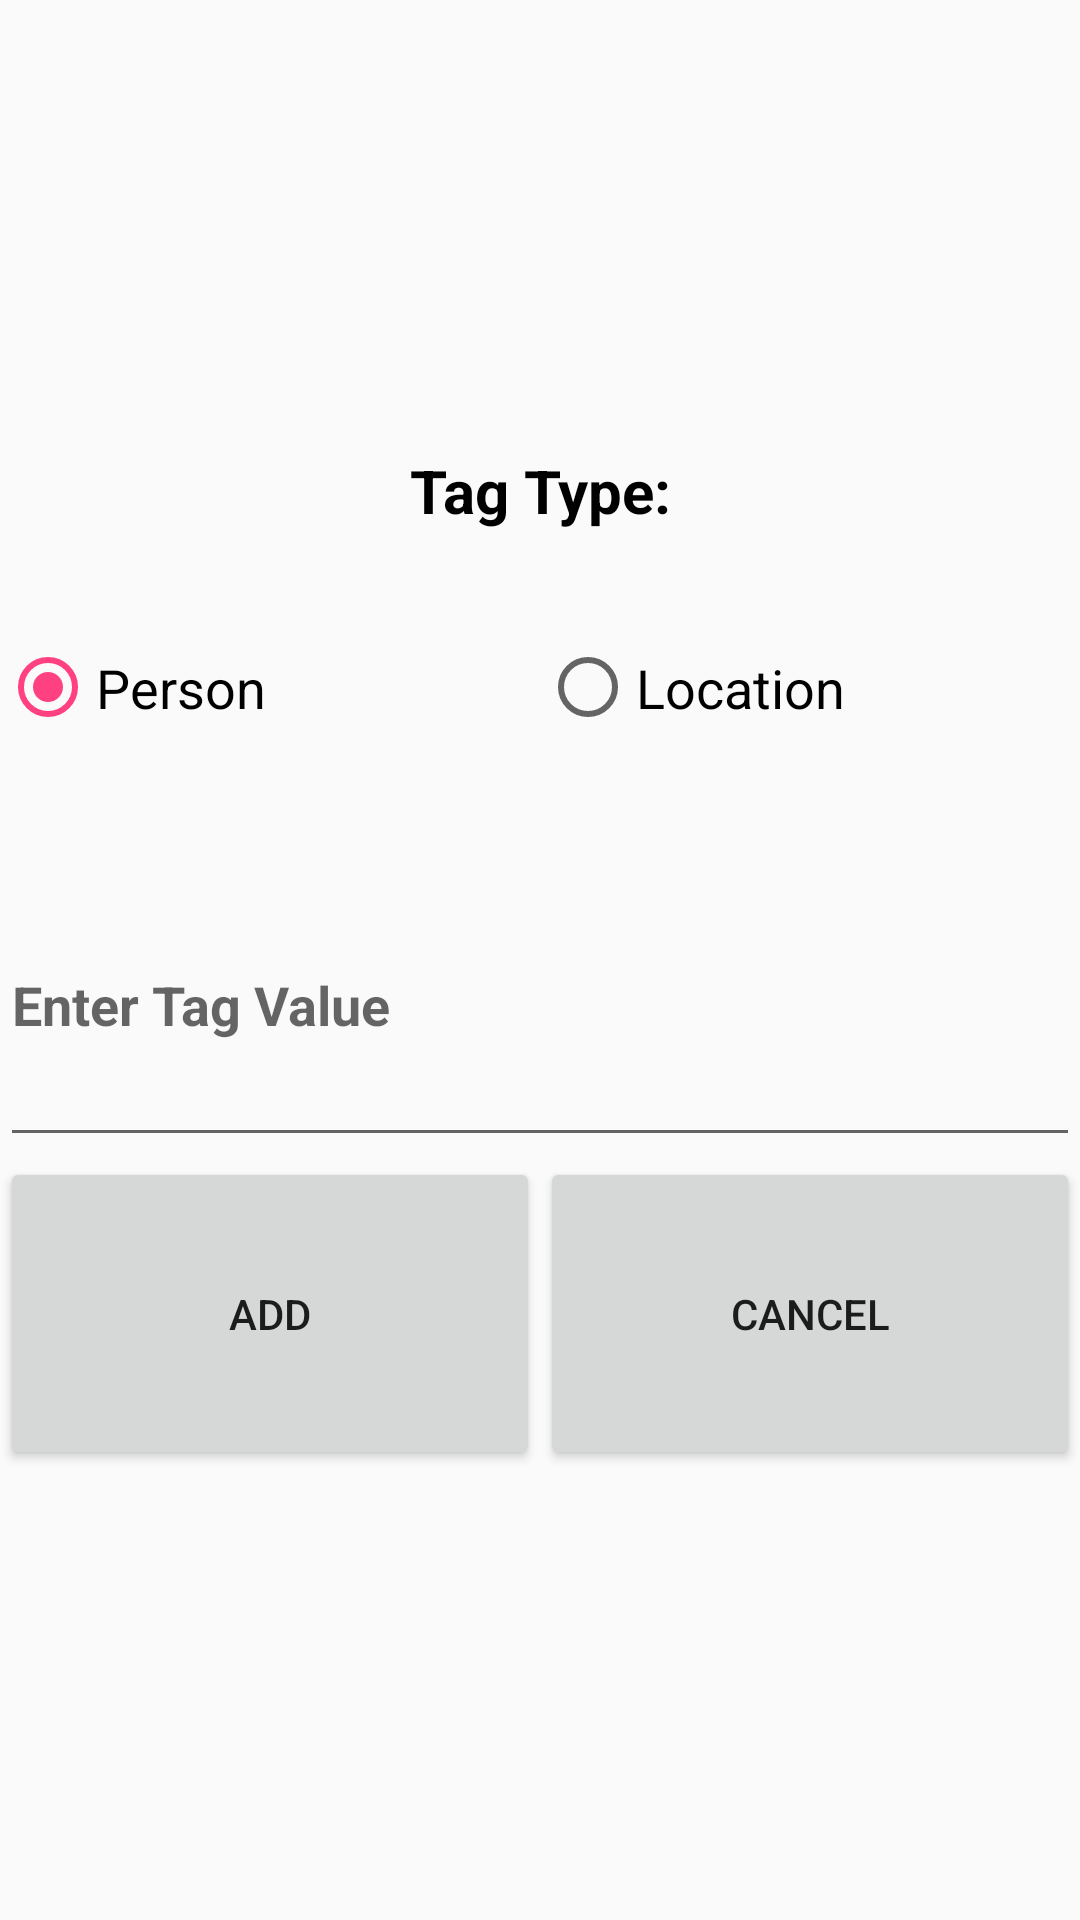

Layout XML and referenced resources for this Android screen:
<!-- AndroidManifest.xml: application theme AppTheme -->
<!-- res/layout/activity_add_tag.xml -->
<?xml version="1.0" encoding="utf-8"?>
<android.support.constraint.ConstraintLayout xmlns:android="http://schemas.android.com/apk/res/android"
    xmlns:app="http://schemas.android.com/apk/res-auto"
    xmlns:tools="http://schemas.android.com/tools"
    android:layout_width="match_parent"
    android:layout_height="match_parent"
    android:id="@+id/constraint"
    tools:context=".AddTag">

    <LinearLayout
        android:layout_width="0dp"
        android:layout_height="0dp"
        android:layout_marginBottom="150dp"
        android:layout_marginTop="150dp"
        android:orientation="vertical"
        app:layout_constraintBottom_toBottomOf="parent"
        app:layout_constraintEnd_toEndOf="parent"
        app:layout_constraintHorizontal_bias="0.0"
        app:layout_constraintStart_toStartOf="parent"
        app:layout_constraintTop_toTopOf="parent"
        app:layout_constraintVertical_bias="0.0">

        <TextView
            android:id="@+id/textView"
            android:layout_width="match_parent"
            android:layout_height="wrap_content"
            android:layout_weight="0"
            android:text="@string/tag_type"
            android:textAlignment="center"
            android:textColor="@android:color/black"
            android:textSize="20sp"
            android:textStyle="bold" />

        <RadioGroup
            android:id="@+id/tagTypeRadioGroup"
            android:layout_width="match_parent"
            android:layout_height="0dp"
            android:layout_weight="1"
            android:checkedButton="@+id/personRadioButton"
            android:orientation="horizontal">

            <RadioButton
                android:id="@+id/personRadioButton"
                android:layout_width="match_parent"
                android:layout_height="match_parent"
                android:layout_weight="1"
                android:text="@string/person"
                android:textSize="18sp" />

            <RadioButton
                android:id="@+id/locationRadioButton"
                android:layout_width="match_parent"
                android:layout_height="match_parent"
                android:layout_weight="1"
                android:text="@string/location"
                android:textSize="18sp" />
        </RadioGroup>

        <LinearLayout
            android:layout_width="match_parent"
            android:layout_height="0dp"
            android:layout_weight="1"
            android:orientation="horizontal">

            <EditText
                android:id="@+id/tagValueEditText"
                android:layout_width="match_parent"
                android:layout_height="match_parent"
                android:layout_weight="1"
                android:ems="10"
                android:hint="@string/tag_value"
                android:inputType="text"
                android:textStyle="bold" />
        </LinearLayout>

        <LinearLayout
            android:layout_width="match_parent"
            android:layout_height="0dp"
            android:layout_weight="1"
            android:orientation="horizontal">

            <Button
                android:id="@+id/addTagButton"
                android:layout_width="match_parent"
                android:layout_height="match_parent"
                android:layout_weight="1"
                android:text="@string/add_photo_button"
                android:onClick="add"/>

            <Button
                android:id="@+id/cancelButton"
                android:layout_width="match_parent"
                android:layout_height="match_parent"
                android:layout_weight="1"
                android:text="@string/cancel"
                android:onClick="cancel"/>
        </LinearLayout>

    </LinearLayout>
</android.support.constraint.ConstraintLayout>
<!-- resources referenced by this layout -->
<resources>
  <string name="add_photo_button">Add</string>
  <string name="cancel">Cancel</string>
  <string name="location">Location</string>
  <string name="person">Person</string>
  <string name="tag_type">Tag Type:</string>
  <string name="tag_value">Enter Tag Value</string>
  <style name="AppTheme" parent="Theme.AppCompat.Light.DarkActionBar">
          
          <item name="colorPrimary">@color/colorPrimary</item>
          <item name="colorPrimaryDark">@color/colorPrimaryDark</item>
          <item name="colorAccent">@color/colorAccent</item>
      </style>
  <color name="colorPrimary">#e70d56</color>
  <color name="colorPrimaryDark">#ba3b65</color>
  <color name="colorAccent">#FF4081</color>
</resources>
